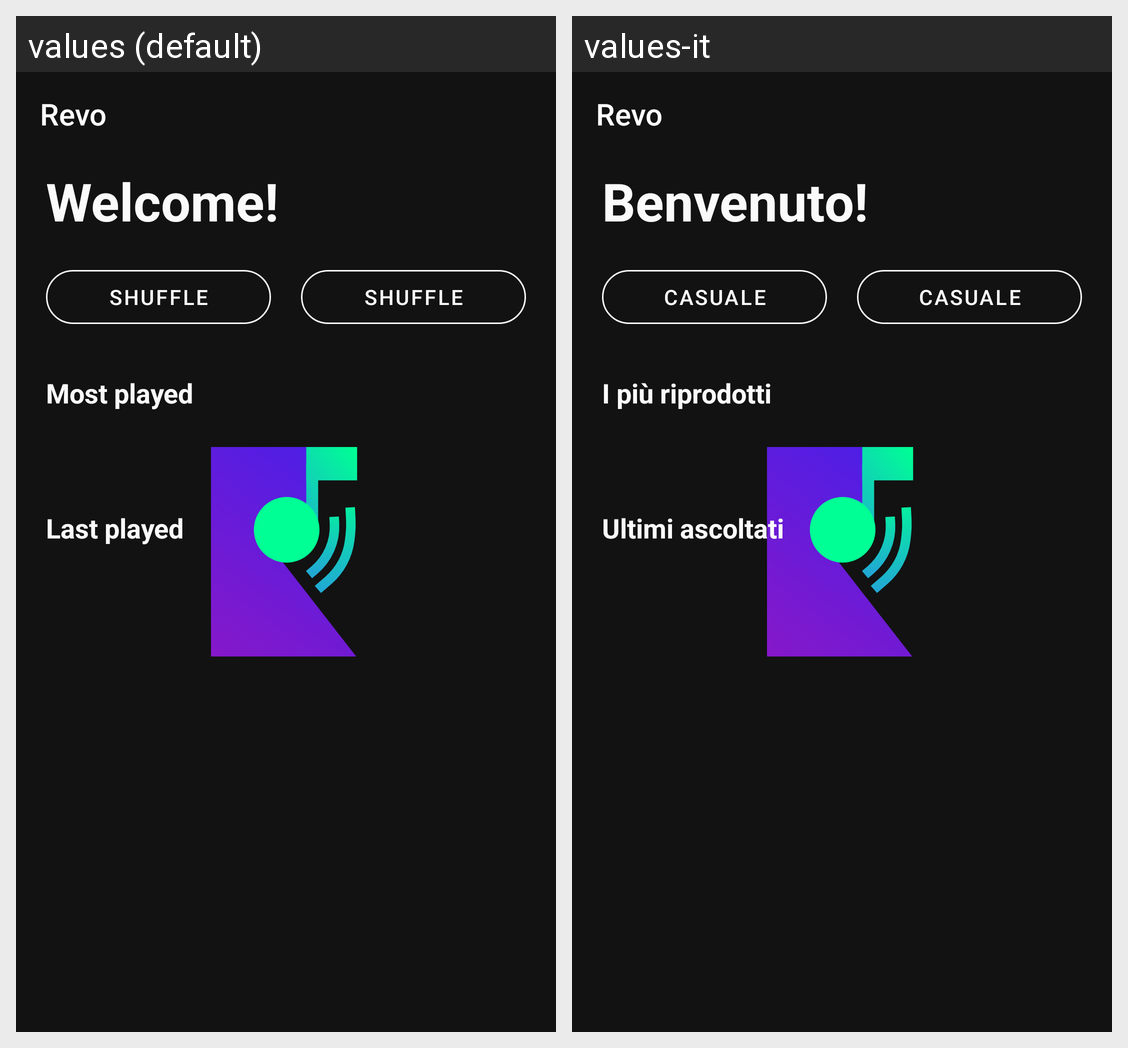

For this localized Android screen grid, give each drawn string resource with its value in every locale shown.
Android screen res/layout/fragment_home.xml rendered under 2 locales, left to right: values (default), values-it. Device: Nexus 5 (rendered at 1080×1920; each locale shown at half size, 540×960, under a caption strip naming it); theme splashScreenTheme.
Strings drawn on this screen, with the default value and each locale's value (text and hints the layout hard-codes, and strings that could not be matched under every locale, appear in the picture but are not listed):

short_name
  values: Revo
  values-it: Revo  [not translated; the default value is used]

welcome
  values: Welcome!
  values-it: Benvenuto!

shuffle
  values: Shuffle
  values-it: Casuale

mostplayed
  values: Most played
  values-it: I più riprodotti

lastplayed
  values: Last played
  values-it: Ultimi ascoltati
